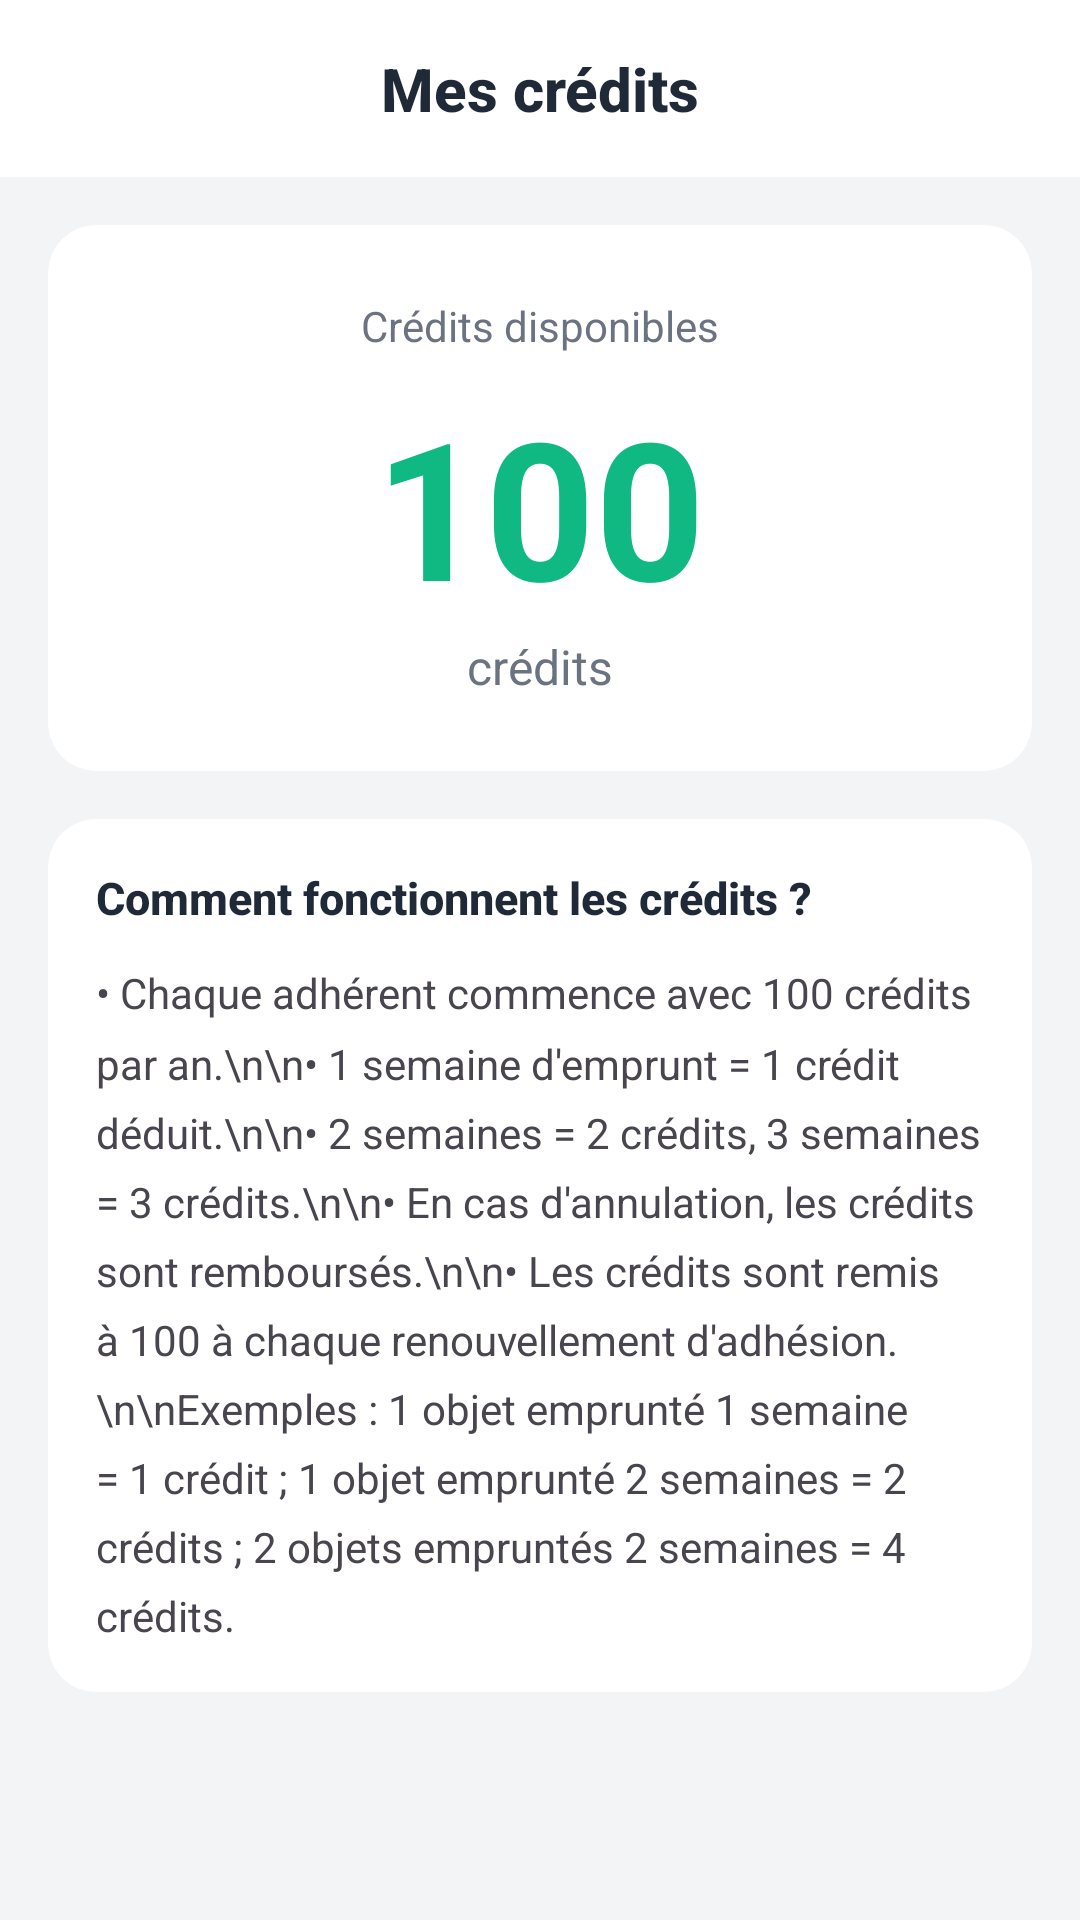

Layout XML and referenced resources for this Android screen:
<!-- AndroidManifest.xml: application theme Theme.LArmoireCommune -->
<!-- res/layout/activity_credits.xml -->
<?xml version="1.0" encoding="utf-8"?>
<androidx.constraintlayout.widget.ConstraintLayout xmlns:android="http://schemas.android.com/apk/res/android"
    xmlns:app="http://schemas.android.com/apk/res-auto"
    android:layout_width="match_parent"
    android:layout_height="match_parent"
    android:background="@color/background_page">

    <androidx.constraintlayout.widget.ConstraintLayout
        android:id="@+id/header"
        android:layout_width="match_parent"
        android:layout_height="wrap_content"
        android:background="@color/white"
        android:padding="16dp"
        app:layout_constraintTop_toTopOf="parent">

        <ImageView
            android:id="@+id/btnBack"
            android:layout_width="24dp"
            android:layout_height="24dp"
            android:src="@drawable/ic_arrow_back"
            app:tint="@color/text_primary"
            app:layout_constraintStart_toStartOf="parent"
            app:layout_constraintTop_toTopOf="parent"
            app:layout_constraintBottom_toBottomOf="parent"/>

        <TextView
            style="@style/TextAppearance.App.Subtitle"
            android:layout_width="wrap_content"
            android:layout_height="wrap_content"
            android:text="Mes crédits"
            app:layout_constraintStart_toStartOf="parent"
            app:layout_constraintEnd_toEndOf="parent"
            app:layout_constraintTop_toTopOf="parent"
            app:layout_constraintBottom_toBottomOf="parent"/>
    </androidx.constraintlayout.widget.ConstraintLayout>

    <ScrollView
        android:layout_width="match_parent"
        android:layout_height="0dp"
        app:layout_constraintTop_toBottomOf="@id/header"
        app:layout_constraintBottom_toBottomOf="parent">

        <LinearLayout
            android:layout_width="match_parent"
            android:layout_height="wrap_content"
            android:orientation="vertical"
            android:padding="16dp">

            <com.google.android.material.card.MaterialCardView
                style="@style/Widget.App.Card"
                android:layout_width="match_parent"
                android:layout_height="wrap_content"
                android:layout_marginBottom="16dp">
                <LinearLayout
                    android:layout_width="match_parent"
                    android:layout_height="wrap_content"
                    android:orientation="vertical"
                    android:padding="24dp"
                    android:gravity="center">

                    <TextView
                        android:layout_width="wrap_content"
                        android:layout_height="wrap_content"
                        android:text="Crédits disponibles"
                        android:textSize="14sp"
                        android:textColor="@color/text_secondary"/>

                    <TextView
                        android:id="@+id/tvCreditsRemaining"
                        android:layout_width="wrap_content"
                        android:layout_height="wrap_content"
                        android:text="100"
                        android:textSize="64sp"
                        android:textStyle="bold"
                        android:textColor="@color/mint_primary"
                        android:layout_marginTop="8dp"/>

                    <TextView
                        android:layout_width="wrap_content"
                        android:layout_height="wrap_content"
                        android:text="crédits"
                        android:textSize="16sp"
                        android:textColor="@color/text_secondary"/>
                </LinearLayout>
            </com.google.android.material.card.MaterialCardView>

            <com.google.android.material.card.MaterialCardView
                style="@style/Widget.App.Card"
                android:layout_width="match_parent"
                android:layout_height="wrap_content">
                <LinearLayout
                    android:layout_width="match_parent"
                    android:layout_height="wrap_content"
                    android:orientation="vertical"
                    android:padding="16dp">

                    <TextView
                        android:layout_width="match_parent"
                        android:layout_height="wrap_content"
                        android:text="Comment fonctionnent les crédits ?"
                        style="@style/TextAppearance.App.Subtitle"
                        android:textSize="15sp"/>

                    <TextView
                        android:layout_width="match_parent"
                        android:layout_height="wrap_content"
                        android:text="• Chaque adhérent commence avec 100 crédits par an.\n\n• 1 semaine d'emprunt = 1 crédit déduit.\n\n• 2 semaines = 2 crédits, 3 semaines = 3 crédits.\n\n• En cas d'annulation, les crédits sont remboursés.\n\n• Les crédits sont remis à 100 à chaque renouvellement d'adhésion.\n\nExemples : 1 objet emprunté 1 semaine = 1 crédit ; 1 objet emprunté 2 semaines = 2 crédits ; 2 objets empruntés 2 semaines = 4 crédits."
                        android:layout_marginTop="12dp"
                        android:lineSpacingMultiplier="1.4"/>
                </LinearLayout>
            </com.google.android.material.card.MaterialCardView>

        </LinearLayout>
    </ScrollView>
</androidx.constraintlayout.widget.ConstraintLayout>
<!-- resources referenced by this layout -->
<resources>
  <color name="background_page">#F3F4F6</color>
  <color name="mint_primary">#10B981</color>
  <color name="text_primary">#1F2937</color>
  <color name="text_secondary">#6B7280</color>
  <color name="white">#FFFFFFFF</color>
  <style name="TextAppearance.App.Subtitle" parent="TextAppearance.AppCompat.Title">
          <item name="android:textColor">@color/text_primary</item>
          <item name="android:textStyle">bold</item>
      </style>
  <style name="Widget.App.Card" parent="Widget.Material3.CardView.Filled">
          <item name="cardBackgroundColor">@color/surface_card</item>
          <item name="cardCornerRadius">16dp</item>
          <item name="cardElevation">0dp</item>
          <item name="strokeWidth">0dp</item>
      </style>
  <style name="Theme.LArmoireCommune" parent="Theme.Material3.Light.NoActionBar">
          
          <item name="colorPrimary">@color/mint_primary</item>
          <item name="colorOnPrimary">@color/white</item>
          <item name="colorPrimaryContainer">@color/mint_light</item>
          <item name="colorOnPrimaryContainer">@color/mint_dark</item>
  
          <item name="colorSecondary">@color/mint_dark</item>
          <item name="colorOnSecondary">@color/white</item>
          
          <item name="colorSecondaryContainer">@color/mint_light</item>
          <item name="colorOnSecondaryContainer">@color/mint_dark</item>
  
          <item name="android:colorBackground">@color/background_page</item>
          <item name="colorSurface">@color/surface_card</item>
  
          
          <item name="android:windowLightStatusBar">true</item>
          <item name="android:statusBarColor">@color/background_page</item>
  
          
          <item name="android:fitsSystemWindows">true</item>
      </style>
  <color name="surface_card">#FFFFFF</color>
  <color name="mint_light">#ECFDF5</color>
  <color name="mint_dark">#065F46</color>
</resources>
